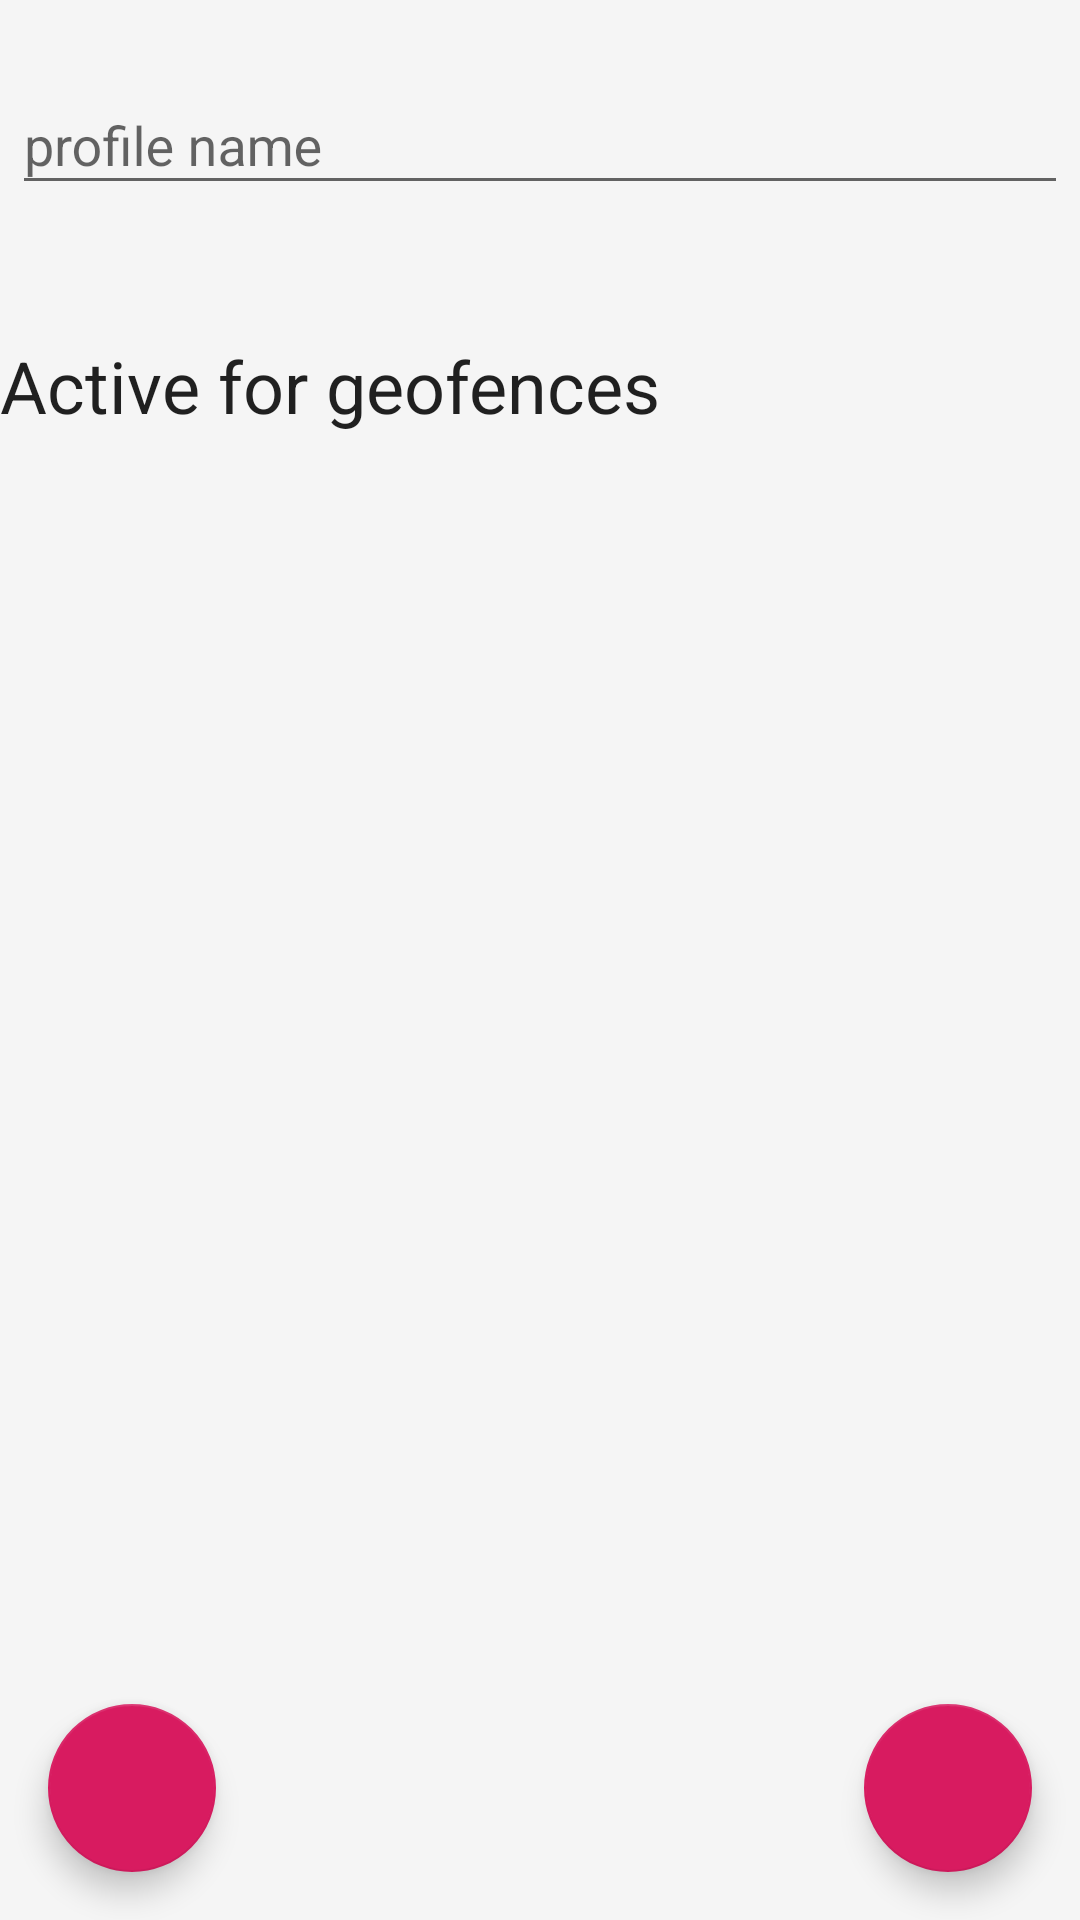

This screen was rendered from an Android layout file. Write that file and the resources it references.
<!-- AndroidManifest.xml: application theme AppTheme -->
<!-- res/layout/layout_profile_editor.xml -->
<?xml version="1.0" encoding="utf-8"?>
<RelativeLayout xmlns:android="http://schemas.android.com/apk/res/android"
					 android:layout_width="fill_parent"
					 android:layout_height="match_parent"
					 xmlns:tools="http://schemas.android.com/tools">

	<com.google.android.material.textfield.TextInputLayout
			android:id="@+id/profileNameLayout"
			android:layout_width="fill_parent"
			android:layout_height="wrap_content"
			android:layout_marginLeft="4dp"
			android:layout_marginTop="16dp"
			android:layout_marginRight="4dp"
			android:layout_marginBottom="4dp">
		<EditText
				android:id="@+id/profileName"
				android:layout_width="fill_parent"
				android:layout_height="wrap_content"
				android:hint="@string/profileName"
				android:imeOptions="actionDone"
				android:singleLine="true">
		</EditText>
	</com.google.android.material.textfield.TextInputLayout>

	<com.google.android.material.floatingactionbutton.FloatingActionButton
			android:id="@+id/save"
			android:layout_width="wrap_content"
			android:layout_height="wrap_content"
			android:layout_alignParentStart="true"
			android:layout_alignParentBottom="true"
			android:layout_gravity="start|bottom"
			android:layout_margin="16dp"
			android:src="@drawable/ic_save_white_24dp"/>

	<com.google.android.material.floatingactionbutton.FloatingActionButton
			android:id="@+id/delete"
			android:layout_width="wrap_content"
			android:layout_height="wrap_content"
			android:layout_alignParentEnd="true"
			android:layout_alignParentBottom="true"
			android:layout_gravity="end|bottom"
			android:layout_margin="16dp"
			android:src="@drawable/ic_delete_forever_white_24dp"/>

	<FrameLayout
			android:id="@+id/profileData"
			android:layout_below="@id/profileNameLayout"
			android:layout_width="match_parent"
			android:layout_height="wrap_content"/>

	<TextView
			android:id="@+id/geofenceText"
			android:layout_below="@id/profileData"
			android:layout_marginTop="40dp"
			android:layout_width="wrap_content"
			android:layout_height="wrap_content"
			android:textAppearance="@style/TextAppearance.AppCompat.Headline"
			android:text="Active for geofences"
	/>

	<androidx.recyclerview.widget.RecyclerView
			android:id="@+id/geofencesList"
			android:layout_below="@id/geofenceText"
			android:layout_marginTop="10dp"
			android:layout_width="fill_parent"
			android:layout_height="wrap_content"
			tools:listitem="@layout/layout_geofence_item"/>

</RelativeLayout>
<!-- res/layout/layout_geofence_item.xml (included above) -->
<?xml version="1.0" encoding="utf-8"?>
<LinearLayout xmlns:android="http://schemas.android.com/apk/res/android"
    xmlns:tools="http://schemas.android.com/tools"
    android:orientation="horizontal"
    android:layout_width="match_parent"
    android:layout_height="wrap_content">

    <TextView
        android:id="@+id/geofenceName"
        android:layout_width="wrap_content"
        android:layout_height="wrap_content"
        tools:text="@tools:sample/lorem"
        android:layout_weight="1"
        />

    <Switch
        android:id="@+id/geofenceEnabled"
        android:layout_width="wrap_content"
        android:layout_height="wrap_content"
        android:layout_weight="0"
        android:text="" />

</LinearLayout>
<!-- resources referenced by this layout -->
<resources>
  <string name="profileName">profile name</string>
  <style name="AppTheme" parent="Theme.AppCompat.Light.DarkActionBar">
  		
  		<item name="colorPrimary">@color/colorPrimary</item>
  		<item name="colorPrimaryDark">@color/colorPrimaryDark</item>
  		<item name="colorAccent">@color/colorAccent</item>
  		<item name="android:windowBackground">@color/window_background</item>
  	</style>
  <color name="colorPrimary">#008577</color>
  <color name="colorPrimaryDark">#00574B</color>
  <color name="colorAccent">#D81B60</color>
  <color name="window_background">#FFF5F5F5</color>
</resources>
